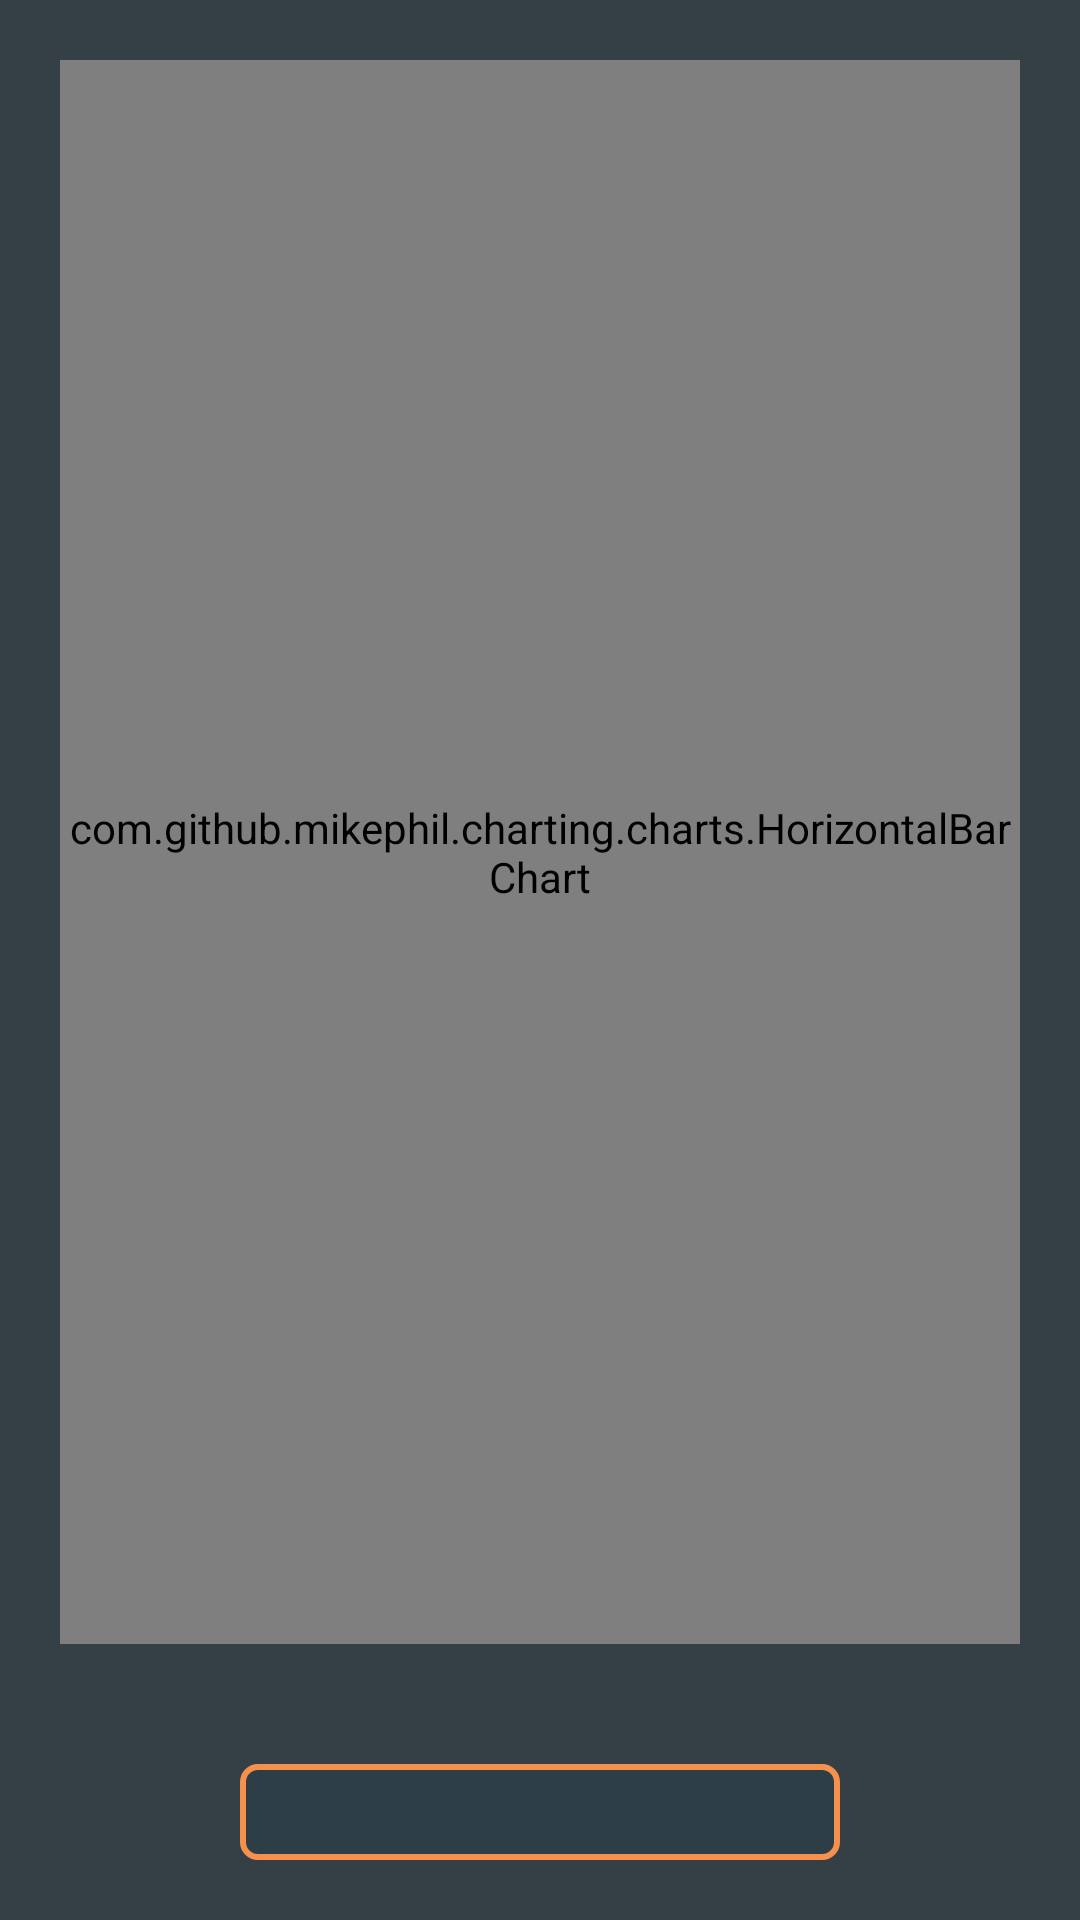

Produce the Android XML layout that renders to this screen, including the resource entries it uses.
<!-- AndroidManifest.xml: application theme Theme.EarSensei -->
<!-- res/layout/activity_stats_general.xml -->
<?xml version="1.0" encoding="utf-8"?>
<LinearLayout
    xmlns:android="http://schemas.android.com/apk/res/android"
    xmlns:tools="http://schemas.android.com/tools"
    xmlns:app="http://schemas.android.com/apk/res-auto"
    android:layout_width="match_parent"
    android:layout_height="match_parent"
    android:orientation="vertical"
    tools:context=".graphs.StatsGeneralActivity">

  <com.github.mikephil.charting.charts.HorizontalBarChart
      android:id="@+id/bar_chart"
      android:layout_width="match_parent"
      android:layout_height="match_parent"
      android:layout_weight="20"
      android:layout_margin="20dp"/>

  <Spinner
      android:id="@+id/date_spinner"
      android:layout_width="200dp"
      android:layout_height="50dp"
      android:layout_weight="5"
      android:layout_margin="20dp"
      android:layout_gravity="center"
      android:background="@drawable/default_round_button"
      />

  </LinearLayout>
<!-- resources referenced by this layout -->
<resources>
  <!-- drawable default_round_button (drawable) -->
  <?xml version="1.0" encoding="utf-8"?>
  <selector xmlns:android="http://schemas.android.com/apk/res/android">
      <item android:state_pressed="false">
          <shape android:shape="rectangle">
              <stroke android:color="@color/secondary"
                  android:width="2dp"/>
              <corners android:radius="5dp"/>
              <solid android:color="@color/primary"/>
          </shape>
      </item>
      <item android:state_pressed="true">
          <shape android:shape="rectangle">
              <stroke android:color="@color/secondaryVariant"
                  android:width="2dp"/>
              <solid android:color="@color/primaryVariant"/>
              <corners android:radius="5dp"/>
          </shape>
      </item>
  
  
  </selector>
  <style name="Theme.EarSensei" parent="Theme.AppCompat.Light.DarkActionBar">
          
          <item name="colorPrimary">@color/primary</item>
          <item name="colorPrimaryVariant">@color/primaryVariant</item>
          <item name="colorOnPrimary">@color/onPrimary</item>
          
          <item name="colorSecondary">@color/secondary</item>
          <item name="colorSecondaryVariant">@color/secondaryVariant</item>
          <item name="colorOnSecondary">@color/onSecondary</item>
          
          <item name="android:statusBarColor" tools:targetApi="l">?attr/colorPrimaryVariant</item>
  
          <item name="android:colorBackground">#354046</item>
          <item name="android:textColor">@color/white</item>
          <item name="buttonStyle">@style/Theme.EarSensei.ButtonOverlay</item>
  
      </style>
  <color name="secondary">#F6914D</color>
  <color name="primary">#FF2E3E46</color>
  <color name="secondaryVariant">#E6A678</color>
  <color name="primaryVariant">#28363E</color>
  <color name="onPrimary">#FFFFFFFF</color>
  <color name="onSecondary">#FFFFFFFF</color>
  <color name="white">#FFFFFFFF</color>
  <style name="Theme.EarSensei.ButtonOverlay" parent="Widget.AppCompat.Button">
          
          
          <item name="android:background">@drawable/default_round_button</item>
      </style>
</resources>
